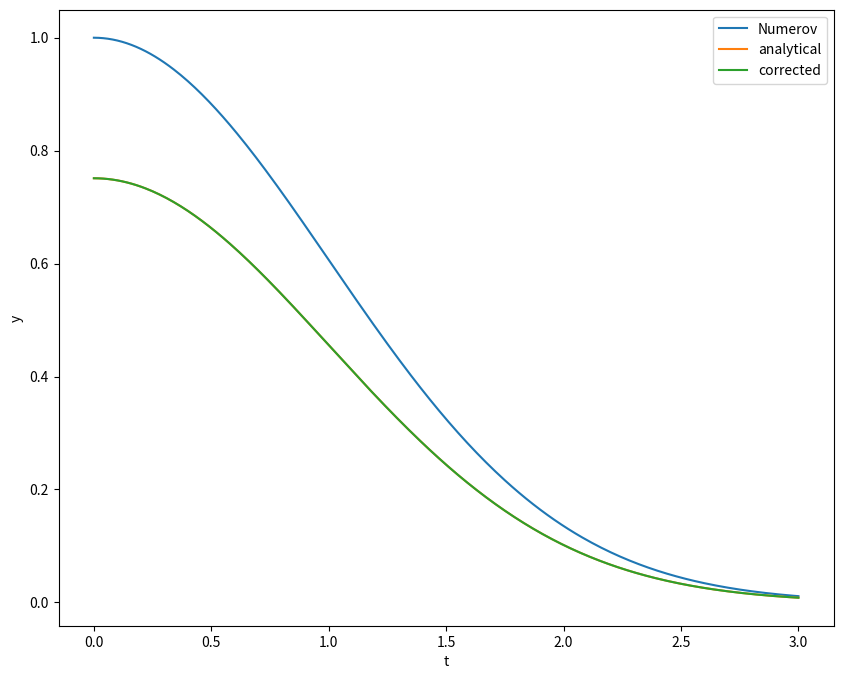
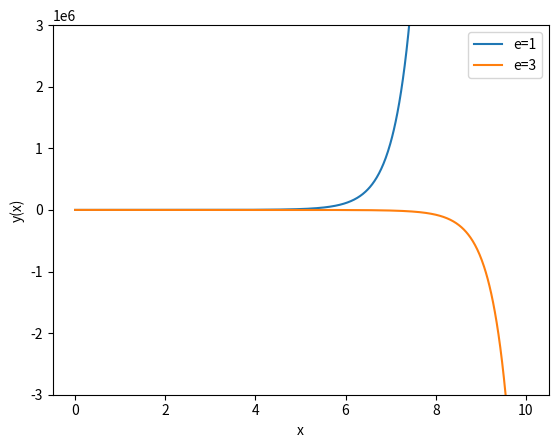
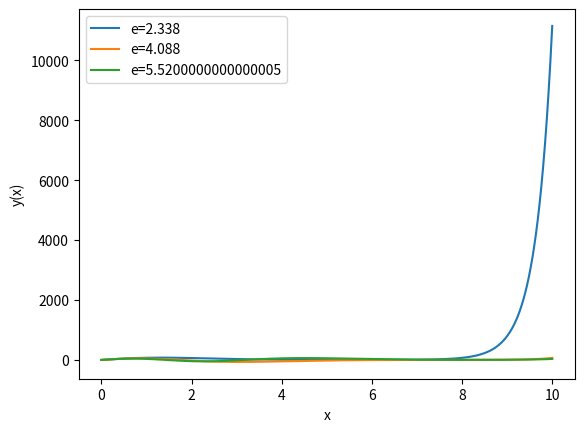

Recreate these plots in Python, in order.
import sys
from typing import Callable, Union, Iterable
from scipy.special import eval_hermite
import numpy as np
from matplotlib import pyplot as plt
import math


def minima_position(pos):
    # search for minima in the distance data by checking out if the previous value is bigger and the following value is bigger
    minima = []
    runter = pos[0] > pos[1]
    for n in range(len(pos) - 1):
        if runter and pos[n] < pos[n + 1]:
            minima.append(n)
        runter = pos[n] > pos[n + 1]
    return minima


def k(x, n):
    # k-function for the presence task
    epsilon = n + 0.5
    return 2 * epsilon - x ** 2


def k2(x, epsilon):
    # k-function for the homework
    return epsilon - x


def is_even(n):
    # function to check if n is even or odd
    return n % 2 == 0


def step_numerov(h: Union[float, int], k0: Union[float, int], y0: Union[float, int],
                 k1: Union[float, int], y1: Union[float, int]):
    """
    Take a single numerov step:
    (1 + 1/12 h^2 k_n+1) y_n+1 = 2 (1 - 5/12 h^2 k_n) y_n - (1 + 1/12 h^2 k_n-1) y_n-1
    The error is of order h^6
    :param h: the time step
    :param k0: k_n-1 in the above equation
    :param y0: y_n-1 in the above equation
    :param k1: k_n in the above equation
    :param y1: y_n in the above equation
    :return: The left-hand-side of the above equation
    """
    factor_0 = -(1 + h ** 2 * k0 / 12)
    factor_1 = 2 * (1 - 5 * h ** 2 * k1 / 12)

    return factor_1 * y1 + factor_0 * y0


def solve_numerov(f: Callable, h: Union[float, int], n_steps: int, y0: Union[float, int], y1: Union[float, int], *args,
                  **kwargs):
    """
    Solve the ODE y'' + f(x) y(x) = 0
    :param f: a function that returns the factor in the above equation for a given x
    :param h: the time step
    :param n_steps: the number of steps to be taken
    :param y0: first starting value for y
    :param y1: second starting value for y
    :param args: positional arguments for f
    :param kwargs: keyword arguments for f
    :return: (t, y) tuples
    """
    yield 0, y0
    yield h, y1

    result = None
    for i in range(n_steps):

        k0 = f(h * i, *args, **kwargs)
        k1 = f(h * (i + 1), *args, **kwargs)

        if result is not None:
            y0 = y1
            y1 = result / (1 + h ** 2 * k1 / 12)

            yield h * (i + 1), y1

        # (1 + 1/12 h^2 k2) y2
        result = step_numerov(h, k0, y0, k1, y1)


@np.vectorize
def analytical(x, n):
    return eval_hermite(n, x) / math.sqrt(2 ** n * math.factorial(n) * math.sqrt(np.pi)) * math.exp(- x ** 2 / 2)


def presence(argv: list) -> int:
    h = 0.01
    n_steps = 300
    n_order = 0
    a = 1

    # check out if n is even or not and set the starting values to the corresponding values
    if is_even(n_order):
        y0 = a
        y1 = y0 - h ** 2 * k(0, n_order) * y0 / 2
    else:
        y0 = 0
        y1 = a

    # y0 = analytical(0, n_order)
    # y1 = analytical(h, n_order)

    # integration with the numerov scheme
    t, y = zip(*list(solve_numerov(k, h, n_steps, y0, y1, n_order)))
    t = np.array(t)
    y = np.array(y)

    # analytical solution
    y_analytical = analytical(t, n_order)

    plt.figure(figsize=(10, 8))
    plt.plot(t, y, label="Numerov")
    plt.plot(t, y_analytical, label="analytical")

    factor = np.mean(np.divide(y_analytical, y))
    print("Correction Factor: {:.2e}".format(factor))
    plt.plot(t, factor * y, label="corrected")

    plt.xlabel("t")
    plt.ylabel("y")
    plt.legend()
    plt.savefig("presence.pdf")
    plt.show()

    return 0


""" As you can see, if you refactor the solution you got for the numerov scheme, it is almost the same as the analytical
solution. Even for the relative big step size of 0.01, you have to zoom in a lot to see the error."""


def taska():
    # settings, similar to the presence task
    h = 0.01
    n_steps = 1000
    e_order = [1, 3]
    a = 1

    for j in e_order:
        if is_even(j):
            y0 = a
            y1 = y0 - h ** 2 * k2(0, j) * y0 / 2
        else:
            y0 = 0
            y1 = a

        t, y = zip(*list(solve_numerov(k2, h, n_steps, y0, y1, j)))
        t = np.array(t)
        y = np.array(y)

        plt.plot(t, y, label="e={}".format(j))

    plt.legend()
    plt.ylim(-3e6, 3e6)
    plt.xlabel("x")
    plt.ylabel("y(x)")
    plt.savefig("neutrons.pdf")
    plt.show()


""" I ecided to plot the solution for n=1 and n=3. You can see that the divergence of e=1 is faster than e=3. But if
you set the y-limits symetrically, you can see that e=1 diverges towards infinity and e=3 towards minus infinity. 
The length x is z/z0 with z0 = h²/2m² (h is the reduced planck factor)
The energy e is p²/h²
"""


def taskb():
    # settings
    h = 0.01
    n_steps = 1000
    # all e values to check if it has a bound solution
    e_all = np.linspace(0, 10, 10000)
    a = 1
    y0 = 0
    y1 = a
    y10 = []

    # calculation of the numerov integration for every n and storation of the last value
    for j in e_all:
        t, y = zip(*list(solve_numerov(k2, h, n_steps, y0, y1, j)))
        y10.append(y[len(y) - 1])

    # find the minimas of the absolute values and find out their e's
    yinf = np.abs(np.array(y10))
    factor = e_all[len(e_all) - 1] / len(e_all)
    minima = factor * np.array(minima_position(yinf))

    # print the first three bound solutions
    for i in minima[:3]:
        t, y = zip(*list(solve_numerov(k2, h, n_steps, y0, y1, i)))
        t = np.array(t)
        y = np.array(y)
        plt.plot(t, y, label="e={}".format(i))
    plt.legend()
    plt.xlabel("x")
    plt.ylabel("y(x)")
    plt.savefig("bound_solutions.pdf")
    plt.show()


""" For better accuracy, we decided to find the bound solutions with an accuracy of 0.001. The first bound solution 
seems to diverge, but much slower than what we saw in the first task. This is due to the limited accuracy of n. The other
 two solutions seem to go towards zero."""


def main():
    presence(sys.argv)
    taska()
    taskb()
    return 0


if __name__ == "__main__":
    main()
